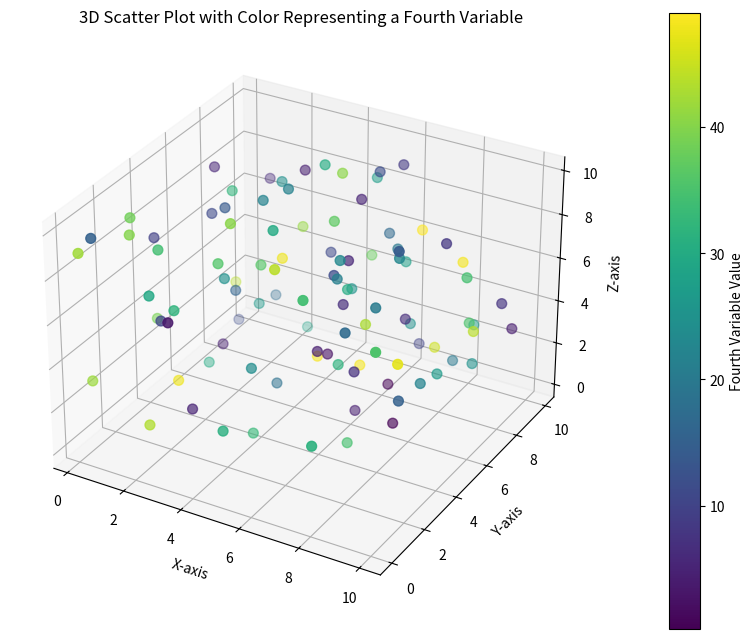

Here is the Python script that generated this plot:
import numpy as np
import pandas as pd
import matplotlib.pyplot as plt
import seaborn as sns
from mpl_toolkits.mplot3d import Axes3D 


class PandasBasics:
    def __init__(self):
        pass 

    def pandas_df_groupby(self):
        data = {'Category': ['A', 'B', 'A', 'C', 'B', 'A'], 'Value': [10, 15, 20, 25, 30, 35]}
        df = pd.DataFrame(data)
        groups = df.groupby("Category")
        values = df.groupby("Category")["Value"]
    
        # Group by 'Category' and calculate the sum of 'Value' for each category
        grouped_data = df.groupby('Category')['Value'].sum()

    def pandas_series_index(self):
        # Create a Series with a default integer index
        s1 = pd.Series([10, 20, 30])
        indices = s1.index

        # Create a Series with a custom string index
        cities = ['New York', 'London', 'Paris']
        populations = [8.4, 8.9, 2.1]
        s2 = pd.Series(populations, index=cities)
        indices = s2.index

        # Accessing elements using index labels
        elements = s2['London']

    def create_dummy_variables(self):
        person_state =  pd.Series(['Dead','Alive','Dead','Alive','Dead','Dead'])
        dummies = pd.get_dummies(person_state)
        dummies2 = pd.get_dummies(person_state,drop_first=True)

    def scatter_plot_3d_4d(self):

        """
        If only 3d plot needed, just use c=fourth_variable as a COLOR by using one of the three Variables or just directly like for RED >> c='r'
        Also, you may not need to add a colorbar, 'cbar'.
        """
        # Generate some example data
        n_points = 100
        x = np.random.rand(n_points) * 10
        y = np.random.rand(n_points) * 10
        z = np.random.rand(n_points) * 10
        fourth_variable = np.random.rand(n_points) * 50  # This will determine the color
        # print("fourth_variable: ", fourth_variable)

        # Create a figure and a 3D subplot
        fig = plt.figure(figsize=(10, 8))
        ax = fig.add_subplot(111, projection='3d')

        # Create the 3D scatter plot, coloring by the fourth variable
        scatter_plot = ax.scatter(x, y, z, c=fourth_variable, cmap='viridis', s=50) # 'viridis' is a good default colormap

        # Set labels for the axes
        ax.set_xlabel('X-axis')
        ax.set_ylabel('Y-axis')
        ax.set_zlabel('Z-axis')

        # Add a colorbar
        cbar = fig.colorbar(scatter_plot, ax=ax, pad=0.1) # Add padding to avoid overlapping with plot
        cbar.set_label('Fourth Variable Value')

        plt.title('3D Scatter Plot with Color Representing a Fourth Variable')
        plt.show()

if __name__ == "__main__":
    pandasBasics = PandasBasics()
    pandasBasics.pandas_df_groupby()
    pandasBasics.pandas_series_index()
    pandasBasics.create_dummy_variables()
    pandasBasics.scatter_plot_3d_4d()


    